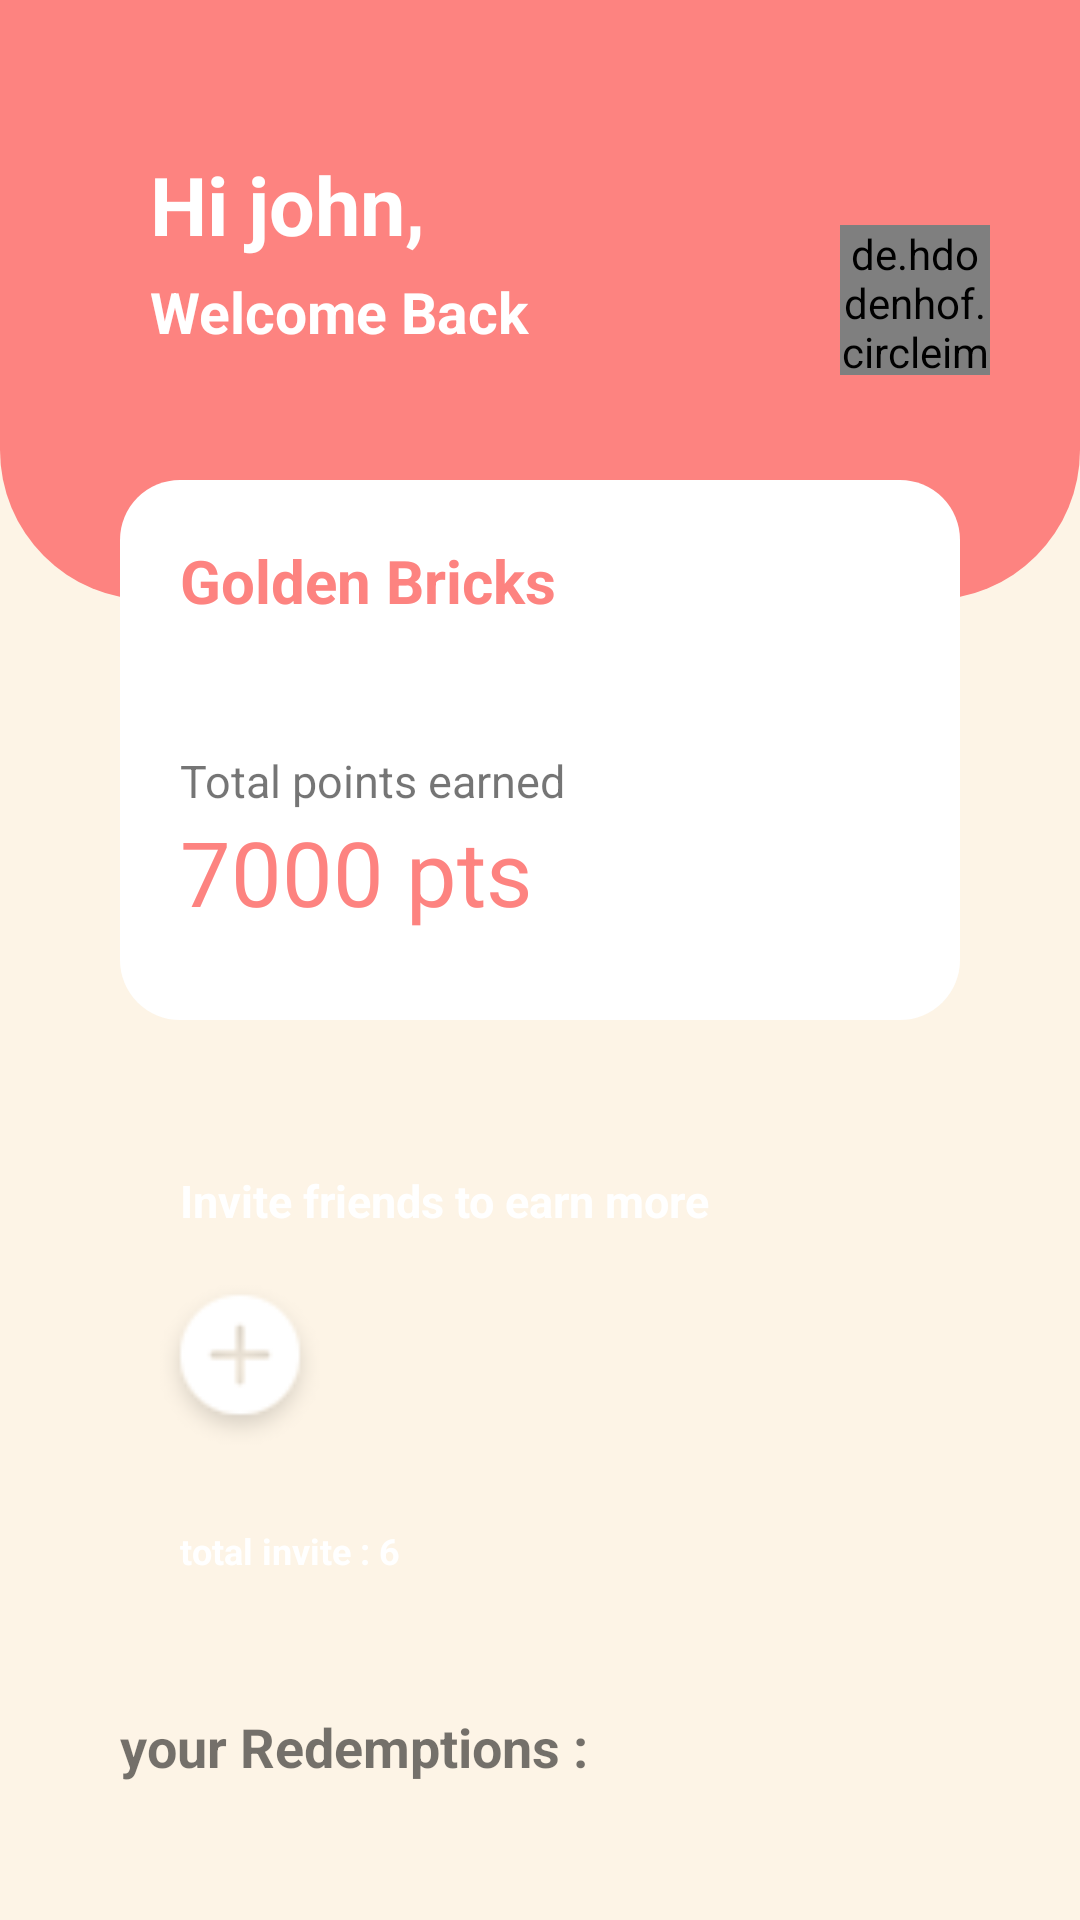

This screen was rendered from an Android layout file. Write that file and the resources it references.
<!-- AndroidManifest.xml: application theme AppTheme -->
<!-- res/layout/activity_main.xml -->
<?xml version="1.0" encoding="utf-8"?>
<ScrollView xmlns:android="http://schemas.android.com/apk/res/android"
    xmlns:app="http://schemas.android.com/apk/res-auto"
    xmlns:tools="http://schemas.android.com/tools"
    android:layout_width="match_parent"
    android:layout_height="match_parent"
    android:background="#FDF4E6"
    tools:context=".MainActivity">

    <RelativeLayout
        android:layout_width="match_parent"
        android:layout_height="match_parent">

        <RelativeLayout
            android:layout_width="match_parent"
            android:layout_height="200dp"
            android:background="@drawable/home_bg">

            <RelativeLayout
                android:layout_width="match_parent"
                android:layout_height="100dp"
                android:layout_marginTop="50dp">

                <TextView
                    android:id="@+id/tv_hiUsername_home"
                    android:layout_width="wrap_content"
                    android:layout_height="wrap_content"
                    android:layout_marginLeft="50dp"
                    android:text="@string/hi_john"
                    android:textColor="#fff"
                    android:textSize="27sp"
                    android:textStyle="bold" />

                <TextView
                    android:id="@+id/tv_welcomeBack_home"
                    android:layout_width="wrap_content"
                    android:layout_height="wrap_content"
                    android:layout_below="@id/tv_hiUsername_home"
                    android:layout_marginLeft="50dp"
                    android:layout_marginTop="5dp"
                    android:text="Welcome Back"
                    android:textColor="#fff"
                    android:textSize="19dp"
                    android:textStyle="bold" />

                <de.hdodenhof.circleimageview.CircleImageView xmlns:app="http://schemas.android.com/apk/res-auto"
                    android:id="@+id/profile_image"
                    android:layout_width="50dp"
                    android:layout_height="50dp"
                    android:layout_alignParentRight="true"
                    android:layout_centerVertical="true"
                    android:layout_marginRight="30dp"
                    android:src="@drawable/uitaskpp" />


            </RelativeLayout>

        </RelativeLayout>

        <RelativeLayout
            android:layout_width="match_parent"
            android:layout_height="180dp"
            android:background="@drawable/points_bg"
            android:layout_marginTop="160dp"
            android:id="@+id/rl_pointsBox_home"
            android:layout_marginLeft="40dp"
            android:layout_marginRight="40dp">

            <TextView
                android:layout_width="wrap_content"
                android:layout_height="wrap_content"
                android:text="Golden Bricks"
                android:id="@+id/tv_goldenBricks_home"
                android:textColor="@color/colorPrimary"
                android:textStyle="bold"
                android:textSize="20sp"
                android:layout_marginLeft="20dp"
                android:layout_marginTop="20dp"/>

            <TextView
                android:layout_width="wrap_content"
                android:layout_height="wrap_content"
                android:text="Total points earned"
                android:layout_marginTop="90dp"
                android:layout_marginLeft="20dp"
                android:id="@+id/tv_totalPointsEarned_home"
                android:textSize="15dp"/>

            <TextView
                android:layout_width="wrap_content"
                android:layout_height="wrap_content"
                android:layout_below="@id/tv_totalPointsEarned_home"
                android:id="@+id/tv_points_home"
                android:textSize="30dp"
                android:textColor="@color/colorPrimary"
                android:layout_marginLeft="20dp"
                android:text="7000 pts"/>



        </RelativeLayout>

    <RelativeLayout
        android:layout_width="match_parent"
        android:layout_height="150dp"
        android:layout_below="@id/rl_pointsBox_home"
        android:id="@+id/rl_inviteFriendsBox_home"
        android:layout_marginLeft="40dp"
        android:layout_marginRight="40dp"
        android:layout_marginTop="40dp"
        android:background="@drawable/invitebox_bg">

        <TextView
            android:layout_width="wrap_content"
            android:layout_height="wrap_content"
            android:text="Invite friends to earn more"
            android:textColor="#FFF"
            android:layout_marginLeft="20dp"
            android:textStyle="bold"
            android:layout_marginTop="10dp"
            android:textSize="15dp"
            android:id="@+id/tv_inviteFrindsForMore_home"/>

        <ImageView
            android:layout_width="60dp"
            android:layout_height="60dp"
            android:src="@drawable/iconioniciosaddcircle"
            android:layout_centerVertical="true"
            android:layout_marginLeft="10dp"
            android:id="@+id/iv_add_friend_home"/>

        <androidx.recyclerview.widget.RecyclerView
            android:layout_width="wrap_content"
            android:layout_height="wrap_content"
            android:layout_toRightOf="@id/iv_add_friend_home"
            android:id="@+id/rcv_invited_friends"
            android:layout_centerVertical="true"/>

        <TextView
            android:layout_width="wrap_content"
            android:layout_height="wrap_content"
            android:layout_alignParentBottom="true"
            android:text="total invite : 6"
            android:textSize="12sp"
            android:textColor="#FFF"
            android:layout_marginLeft="20dp"
            android:layout_marginBottom="5dp"
            android:textStyle="bold"
            android:id="@+id/tv_inviteCount_home"/>




    </RelativeLayout>

    <RelativeLayout
        android:layout_width="match_parent"
        android:layout_height="wrap_content"
        android:id="@+id/rl_redemtions_home"
        android:layout_marginLeft="40dp"
        android:layout_marginRight="40dp"
        android:layout_below="@id/rl_inviteFriendsBox_home"
        android:layout_marginTop="40dp">

        <TextView
            android:layout_width="wrap_content"
            android:layout_height="wrap_content"
            android:text="@string/your_redemptions"
            android:textSize="18sp"
            android:id="@+id/tv_yourRedemption_home"
            android:textStyle="bold"/>

        <androidx.recyclerview.widget.RecyclerView
            android:layout_width="match_parent"
            android:layout_height="wrap_content"
            android:layout_below="@id/tv_yourRedemption_home"
            android:id="@+id/rcv_redeem_home"/>



    </RelativeLayout>


    </RelativeLayout>

</ScrollView>
<!-- resources referenced by this layout -->
<resources>
  <color name="colorPrimary">#FD8380</color>
  <!-- drawable home_bg (drawable) -->
  <?xml version="1.0" encoding="utf-8"?>
  <shape xmlns:android="http://schemas.android.com/apk/res/android" android:shape="rectangle">
  
      <solid android:color="#FD8380"/>
      <corners android:bottomRightRadius="50dp" android:bottomLeftRadius="50dp"/>
  
  </shape>
  <!-- drawable iconioniciosaddcircle: png bitmap (drawable, 1556 bytes) -->
  <!-- drawable points_bg (drawable) -->
  <?xml version="1.0" encoding="utf-8"?>
  <shape xmlns:android="http://schemas.android.com/apk/res/android" android:shape="rectangle">
      <solid android:color="#fff"/>
      <corners android:radius="20dp"/>
  </shape>
  <string name="hi_john">Hi john,</string>
  <string name="your_redemptions">your Redemptions :</string>
  <style name="AppTheme" parent="Theme.AppCompat.Light.NoActionBar">
          
          <item name="colorPrimary">@color/colorPrimary</item>
          <item name="colorPrimaryDark">#FBB5B5</item>
          <item name="colorAccent">@color/colorAccent</item>
      </style>
  <color name="colorAccent">#03DAC5</color>
</resources>
